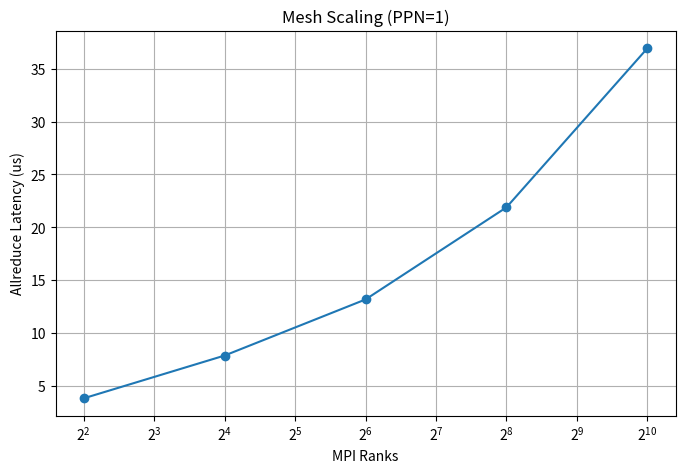

Python code for this plot:
import matplotlib.pyplot as plt

ranks = [4, 16, 64, 256, 1024]
latency = [3.830, 7.875, 13.178, 21.885, 36.923]

plt.figure(figsize=(8,5))
plt.plot(ranks, latency, marker='o')

plt.xscale("log", base=2)

plt.title("Mesh Scaling (PPN=1)")
plt.xlabel("MPI Ranks")
plt.ylabel("Allreduce Latency (us)")
plt.grid(True)

plt.savefig("mesh_scaling_allreduce.png")
print("Created: mesh_scaling_allreduce.png")
